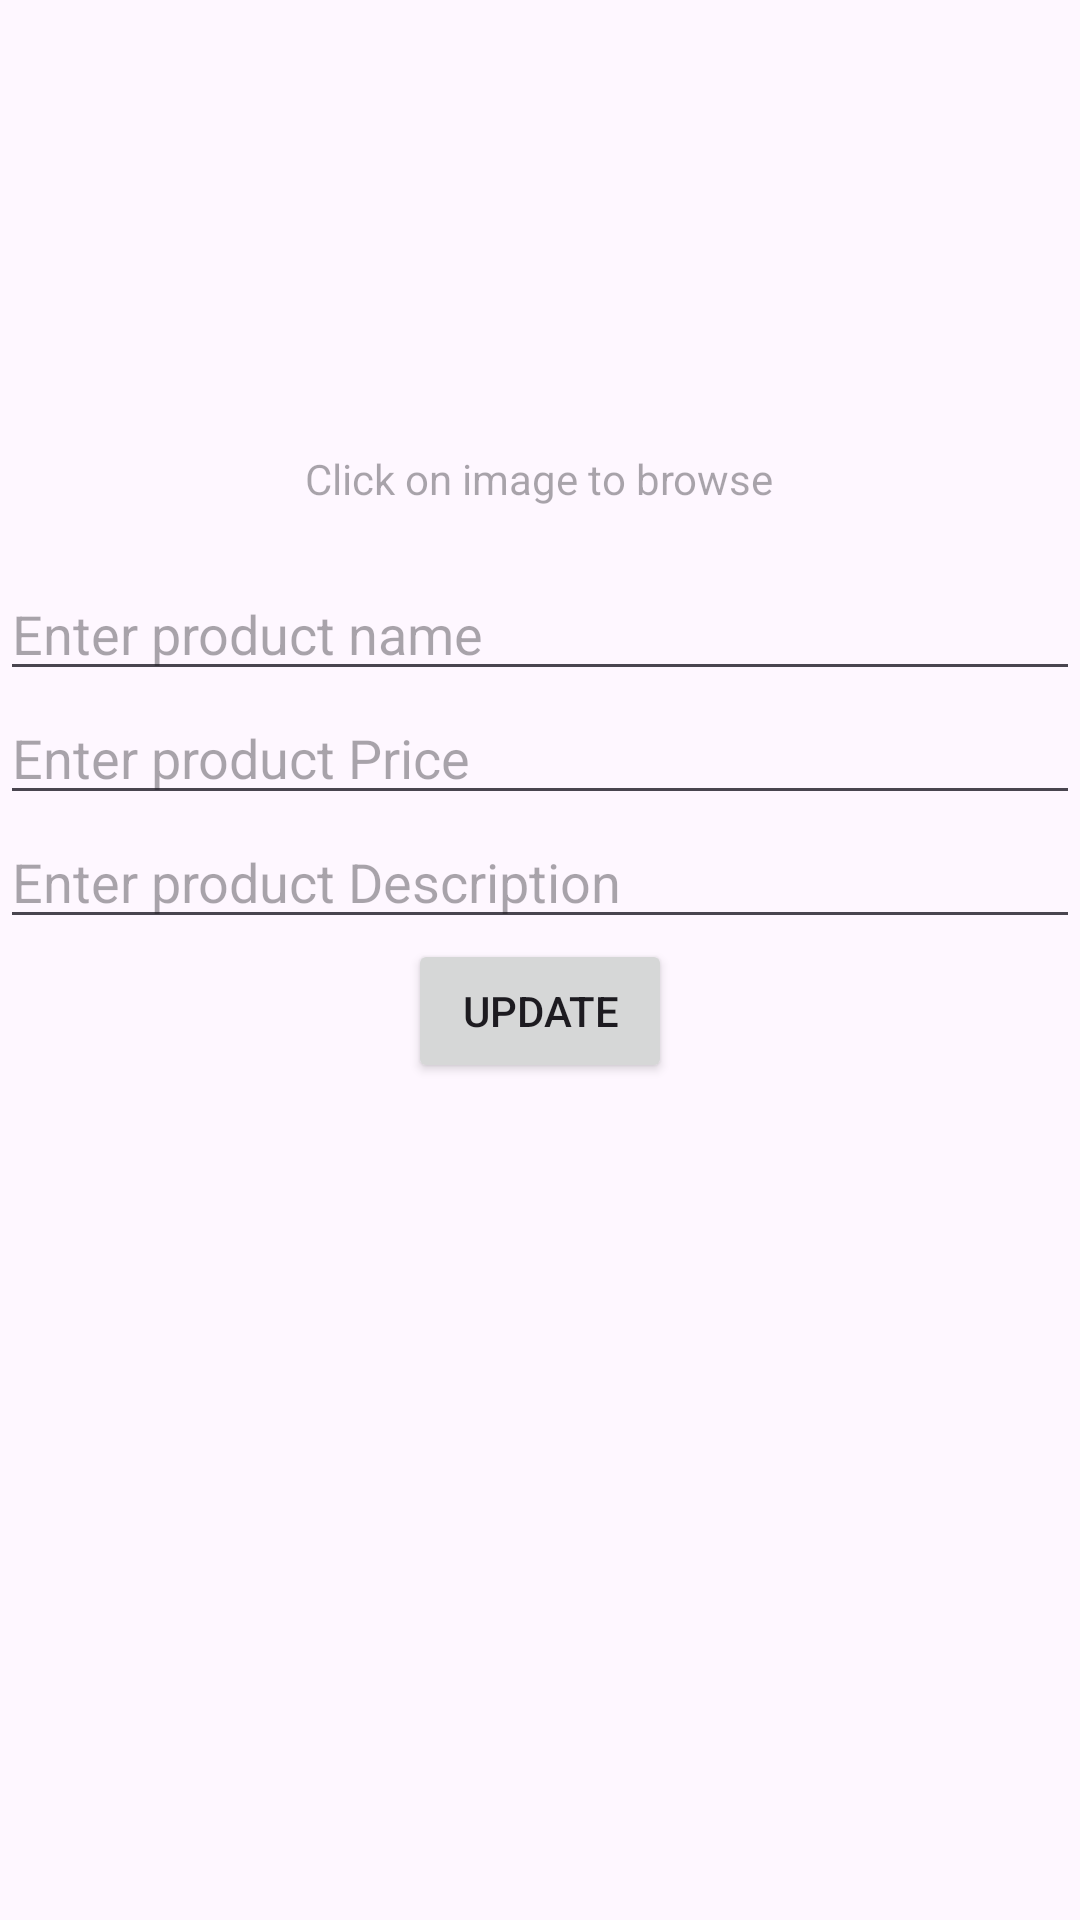

Write the Android layout XML for this screen, with the resource values it uses.
<!-- AndroidManifest.xml: application theme Theme.MVVM_Kotlin_Assignment -->
<!-- res/layout/activity_update.xml -->
<?xml version="1.0" encoding="utf-8"?>
<LinearLayout xmlns:android="http://schemas.android.com/apk/res/android"
    xmlns:app="http://schemas.android.com/apk/res-auto"
    xmlns:tools="http://schemas.android.com/tools"
    android:id="@+id/main"
    android:orientation="vertical"
    android:layout_width="match_parent"
    android:layout_height="match_parent"
    tools:context=".ui.activity.AddProductActivity">
    <ImageView
        android:layout_width="150dp"
        android:id="@+id/updateImage"
        android:src="@drawable/baseline_add_a_photo_24"
        android:layout_gravity="center"
        android:layout_height="150dp"/>

    <TextView
        android:layout_width="wrap_content"
        android:hint="Click on image to browse"
        android:layout_marginBottom="20sp"
        android:layout_gravity="center"
        android:layout_height="wrap_content"/>

    <EditText
        android:layout_width="match_parent"
        android:id="@+id/u_name"
        android:hint="Enter product name"
        android:layout_height="wrap_content"/>
    <EditText
        android:layout_width="match_parent"
        android:id="@+id/u_price"
        android:hint="Enter product Price"
        android:layout_height="wrap_content"/>
    <EditText
        android:layout_width="match_parent"
        android:id="@+id/u_description"
        android:hint="Enter product Description"
        android:layout_height="wrap_content"/>
    <Button
        android:layout_width="wrap_content"
        android:id="@+id/btnUpdate"
        android:text="Update"
        android:layout_gravity="center"
        android:layout_height="wrap_content"/>

</LinearLayout>
<!-- resources referenced by this layout -->
<resources>
  <style name="Theme.MVVM_Kotlin_Assignment" parent="Base.Theme.MVVM_Kotlin_Assignment" />
  <style name="Base.Theme.MVVM_Kotlin_Assignment" parent="Theme.Material3.DayNight.NoActionBar">
          
          
      </style>
</resources>
